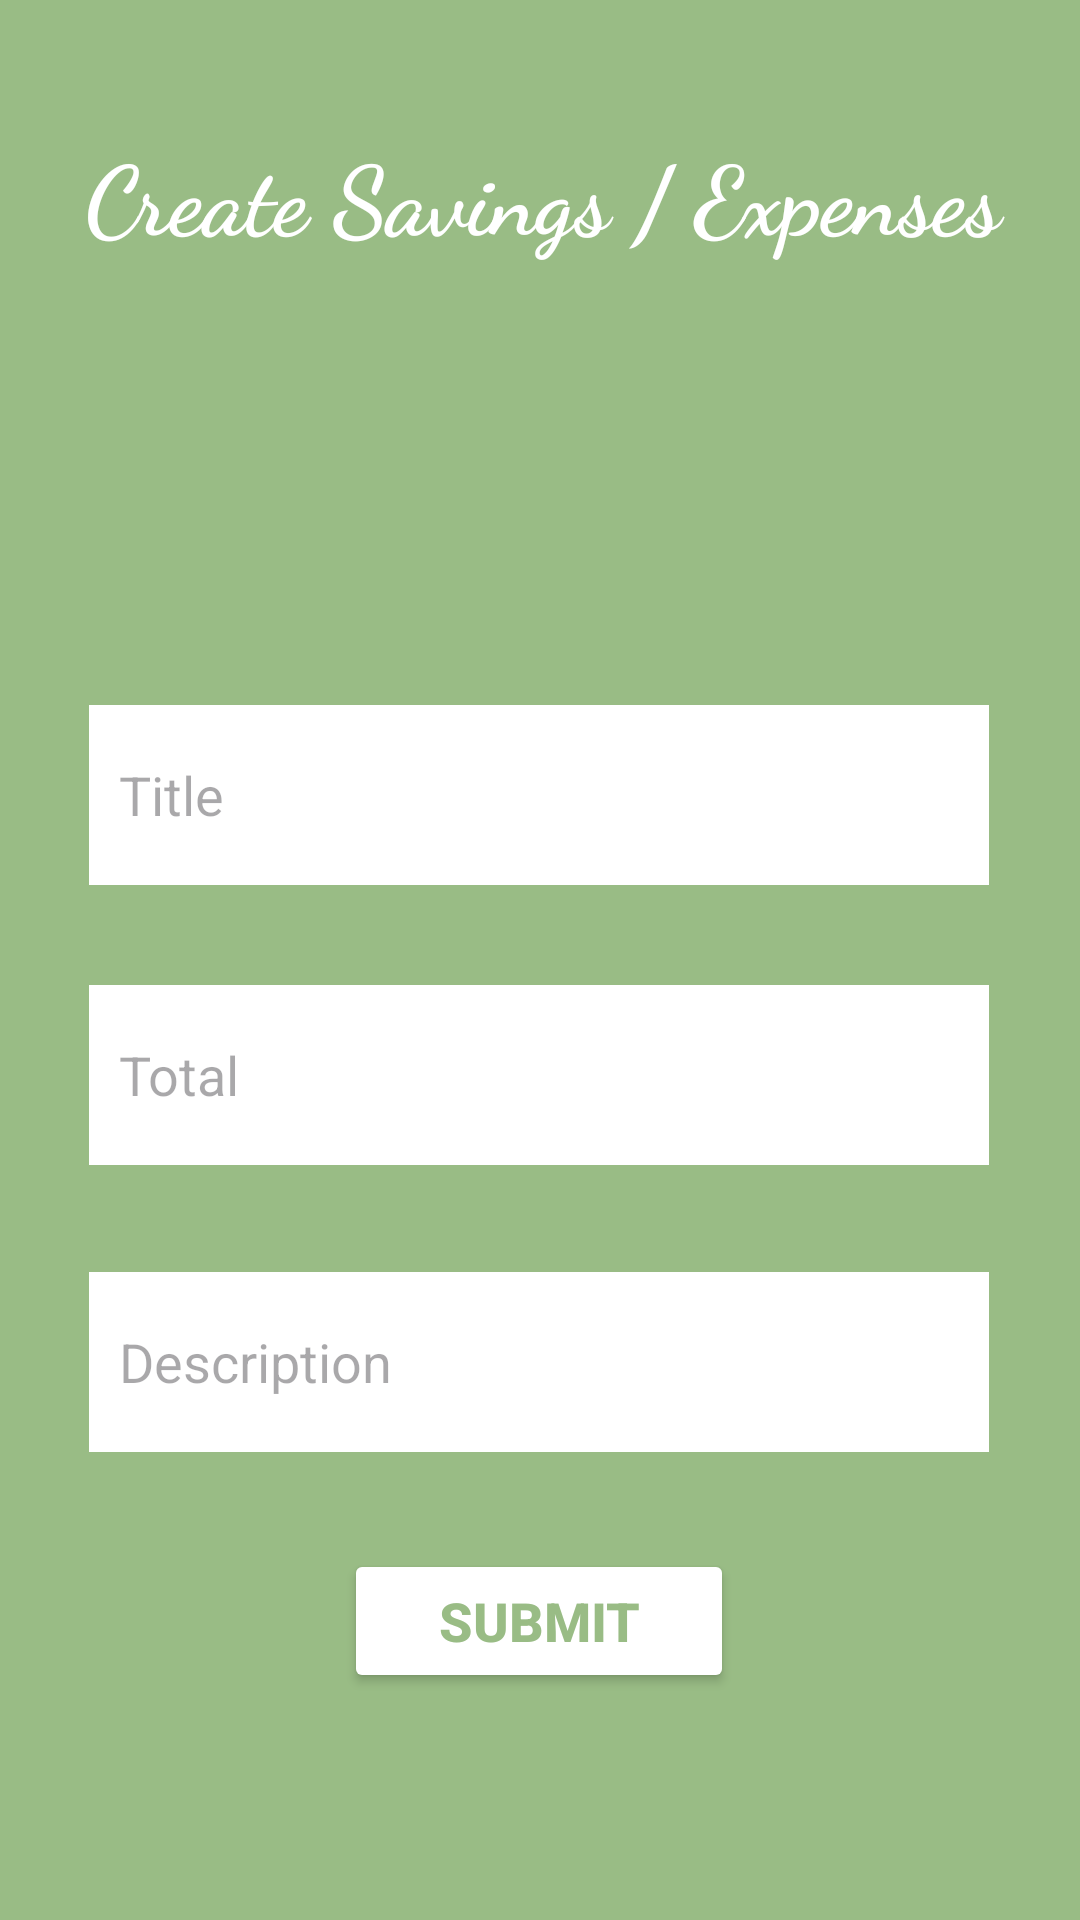

The Android layout XML behind this screen, and the referenced resources:
<!-- AndroidManifest.xml: application theme Theme.NextDayApp -->
<!-- res/layout/activity_main11.xml -->
<?xml version="1.0" encoding="utf-8"?>
<androidx.constraintlayout.widget.ConstraintLayout xmlns:android="http://schemas.android.com/apk/res/android"
    xmlns:app="http://schemas.android.com/apk/res-auto"
    xmlns:tools="http://schemas.android.com/tools"
    android:layout_width="match_parent"
    android:layout_height="match_parent"
    android:background="#99bc85"
    tools:context=".MainActivity11">

    <TextView
        android:id="@+id/textView"
        android:layout_width="400dp"
        android:layout_height="wrap_content"
        android:text="Create Savings / Expenses"
        android:textAlignment="center"
        android:textColor="@color/white"
        android:fontFamily="cursive"
        android:textSize="32sp"
        android:textStyle="bold"
        app:layout_constraintBottom_toBottomOf="parent"
        app:layout_constraintEnd_toEndOf="parent"
        app:layout_constraintHorizontal_bias="0.498"
        app:layout_constraintStart_toStartOf="parent"
        app:layout_constraintTop_toTopOf="parent"
        app:layout_constraintVertical_bias="0.071" />

    <EditText
        android:id="@+id/eTTitleF"
        android:layout_width="300dp"
        android:layout_height="60dp"
        android:background="@color/white"
        android:ems="10"
        android:hint="Title"
        android:inputType="text"
        android:paddingStart="10dp"
        app:layout_constraintBottom_toBottomOf="parent"
        app:layout_constraintEnd_toEndOf="parent"
        app:layout_constraintHorizontal_bias="0.495"
        app:layout_constraintStart_toStartOf="parent"
        app:layout_constraintTop_toTopOf="parent"
        app:layout_constraintVertical_bias="0.405" />

    <EditText
        android:id="@+id/eTTotalF"
        android:layout_width="300dp"
        android:layout_height="60dp"
        android:background="@color/white"
        android:ems="10"
        android:hint="Total"
        android:inputType="number"
        android:paddingStart="10dp"
        app:layout_constraintBottom_toBottomOf="parent"
        app:layout_constraintEnd_toEndOf="parent"
        app:layout_constraintHorizontal_bias="0.495"
        app:layout_constraintStart_toStartOf="parent"
        app:layout_constraintTop_toTopOf="parent"
        app:layout_constraintVertical_bias="0.566" />

    <EditText
        android:id="@+id/eTDescF"
        android:layout_width="300dp"
        android:layout_height="60dp"
        android:background="@color/white"
        android:ems="10"
        android:hint="Description"
        android:inputType="text"
        android:paddingStart="10dp"
        app:layout_constraintBottom_toBottomOf="parent"
        app:layout_constraintEnd_toEndOf="parent"
        app:layout_constraintHorizontal_bias="0.495"
        app:layout_constraintStart_toStartOf="parent"
        app:layout_constraintTop_toTopOf="parent"
        app:layout_constraintVertical_bias="0.731" />

    <Button
        android:id="@+id/btnSubmitF"
        android:layout_width="130dp"
        android:layout_height="wrap_content"
        android:backgroundTint="@color/white"
        android:text="Submit"
        android:textColor="#99bc85"
        android:textSize="18sp"
        android:textStyle="bold"
        app:layout_constraintBottom_toBottomOf="parent"
        app:layout_constraintEnd_toEndOf="parent"
        app:layout_constraintHorizontal_bias="0.498"
        app:layout_constraintStart_toStartOf="parent"
        app:layout_constraintTop_toTopOf="parent"
        app:layout_constraintVertical_bias="0.872" />

    <ImageView
        android:id="@+id/imageView2"
        android:layout_width="176dp"
        android:layout_height="157dp"
        app:layout_constraintBottom_toBottomOf="parent"
        app:layout_constraintEnd_toEndOf="parent"
        app:layout_constraintHorizontal_bias="0.497"
        app:layout_constraintStart_toStartOf="parent"
        app:layout_constraintTop_toTopOf="parent"
        app:layout_constraintVertical_bias="0.184"
        app:srcCompat="@drawable/savings" />

</androidx.constraintlayout.widget.ConstraintLayout>
<!-- resources referenced by this layout -->
<resources>
  <style name="Theme.NextDayApp" parent="Base.Theme.NextDayApp" />
  <style name="Base.Theme.NextDayApp" parent="Theme.Material3.DayNight.NoActionBar">
          
          
      </style>
  <!-- not gathered from this repository: default colours our renderer supplied (Android Studio template values) -->
  <color name="white">#FFFFFFFF</color>
</resources>
